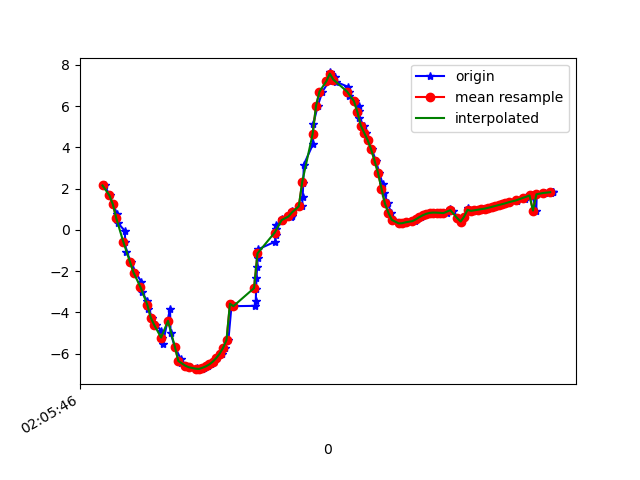

Values plotted in this chart, from the file beside it:
1617847546333, 543189896387694, 2.155472, -3.9928339, 8.686268
1617847546361, 543189915618464, 1.671, -4.034, 8.774
1617847546381, 543189934849234, 1.238, -4.147, 8.793
1617847546405, 543189954080004, 0.7742, -4.165, 8.837
1617847546408, 543189973310774, 0.3437, -4.341, 8.779
1617847546449, 543189992541544, -0.03955, -4.492, 8.71
1617847546452, 543190011772314, -0.5774, -4.753, 8.551
1617847546458, 543190031003084, -1.075, -5.091, 8.305
1617847546488, 543190050233854, -1.556, -5.314, 8.086
1617847546511, 543190069464624, -2.068, -5.6, 7.772
1617847546546, 543190088695394, -2.52, -5.788, 7.496
1617847546548, 543190107926164, -3.019, -5.897, 7.222
1617847546581, 543190127156934, -3.45, -6.004, 6.935
1617847546585, 543190146387704, -3.811, -5.962, 6.78
1617847546610, 543190165618474, -4.255, -5.859, 6.603
1617847546630, 543190184849244, -4.609, -5.738, 6.471
1617847546661, 543190204080014, -4.879, -5.488, 6.49
1617847546664, 543190223310784, -5.254, -5.278, 6.37
1617847546670, 543190242541554, -5.526, -5.014, 6.353
1617847546712, 543190261772324, -3.819, -5.785, 6.928
1617847546715, 543190281003094, -5.007, -5.08, 6.721
1617847546740, 543190300233864, -5.667, -4.586, 6.55
1617847546773, 543190319464634, -6.237, -4.002, 6.412
1617847546775, 543190338695404, -6.471, -3.617, 6.409
1617847546800, 543190357926174, -6.582, -3.341, 6.447
1617847546824, 543190377156944, -6.659, -3.076, 6.499
1617847546870, 543190396387714, -6.703, -2.842, 6.56
1617847546872, 543190415618484, -6.731, -2.642, 6.615
1617847546874, 543190434849254, -6.752, -2.458, 6.664
1617847546897, 543190454080024, -6.753, -2.296, 6.72
1617847546899, 543190473310794, -6.731, -2.16, 6.787
1617847546910, 543190492541564, -6.686, -2.063, 6.861
1617847546931, 543190511772334, -6.617, -2.02, 6.941
1617847546950, 543190531003104, -6.524, -2.02, 7.029
1617847546968, 543190550233874, -6.39, -2.013, 7.152
1617847546987, 543190569464644, -6.218, -1.981, 7.311
1617847547011, 543190588695414, -6.005, -1.993, 7.484
1617847547031, 543190607926184, -5.719, -2.131, 7.668
1617847547051, 543190627156954, -5.341, -2.338, 7.877
1617847547070, 543190646387724, -3.578, -3.651, 8.361
1617847547085, 543190665618494, -3.697, -3.065, 8.543
1617847547207, 543190684849264, -3.683, -2.694, 8.673
1617847547210, 543190704080034, -3.43, -2.559, 8.816
1617847547212, 543190723310804, -2.88, -2.645, 8.986
1617847547214, 543190742541574, -2.322, -2.692, 9.132
1617847547218, 543190761772344, -1.798, -2.594, 9.278
1617847547222, 543190781003114, -1.341, -2.365, 9.415
1617847547225, 543190800233884, -0.9358, -2.142, 9.517
1617847547323, 543190819464654, -0.5671, -2.024, 9.572
1617847547325, 543190838695424, -0.2396, -1.966, 9.598
1617847547326, 543190857926194, 0.03936, -1.901, 9.614
1617847547328, 543190877156964, 0.2575, -1.785, 9.633
1617847547360, 543190896387734, 0.416, -1.692, 9.644
1617847547363, 543190915618504, 0.5337, -1.693, 9.638
1617847547416, 543190934849274, 0.6175, -1.752, 9.622
1617847547418, 543190954080044, 0.6849, -1.852, 9.599
1617847547421, 543190973310814, 0.7738, -2.023, 9.558
1617847547423, 543190992541584, 0.9208, -2.165, 9.513
1617847547479, 543191011772354, 1.145, -2.241, 9.471
1617847547482, 543191031003124, 1.573, -2.499, 9.345
1617847547486, 543191050233894, 2.274, -3.013, 9.044
... 76 more rows
